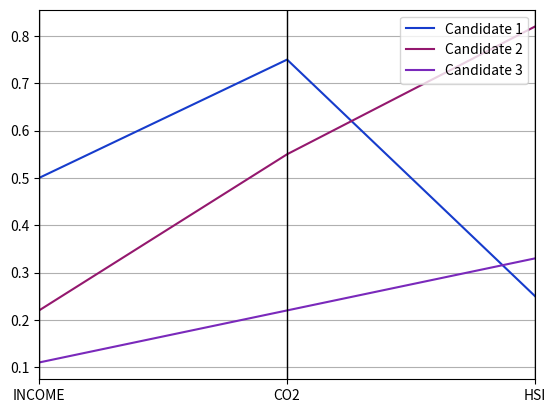

The script that saved this image:
import matplotlib.pyplot as plt
import numpy as np
import pandas
from pandas.plotting import parallel_coordinates


candidates = np.array([[0.5, 0.75, 0.25],
                       [0.22, 0.55, 0.82],
                       [0.11, 0.22, 0.33]])
obj_names = ["INCOME", "CO2", "HSI"]

df = pandas.DataFrame(data=candidates,
                      index=[f"Candidate {i+1}" for i in range(len(candidates))],
                      columns=obj_names).reset_index()


parallel_coordinates(df, "index")
plt.show()
#data = np.zeros((candidates.shape[0], candidates.shape[1]+1))
#data[:, :-1] = candidates
#data[:, -1] = candidates[:, 0]
#print(data)
#
#n_vars = candidates.shape[1]
#
#angles = [n/n_vars*2*np.pi for n in range(n_vars)]
#angles += angles[:1]
#print(angles)
#
#ax = plt.subplot(111, polar=True)
#
#ax.set_theta_offset(np.pi / 2)
#ax.set_theta_direction(-1)
#
#plt.xticks(angles[:-1], obj_names)
#
#ax.set_rlabel_position(0)
#plt.yticks([0, 0.5, 1], ["0", "0.5", "1"], color="grey", size=7)
#plt.ylim(0, 1)
#
#ax.plot(angles, data[0], linewidth=1, linestyle="solid", label="Candidate 1")
#ax.fill(angles, data[0], "b", alpha=0.1)
#ax.plot(angles, data[1], linewidth=1, linestyle="solid", label="Candidate 2")
#ax.fill(angles, data[1], "r", alpha=0.1)
#
#plt.show()
